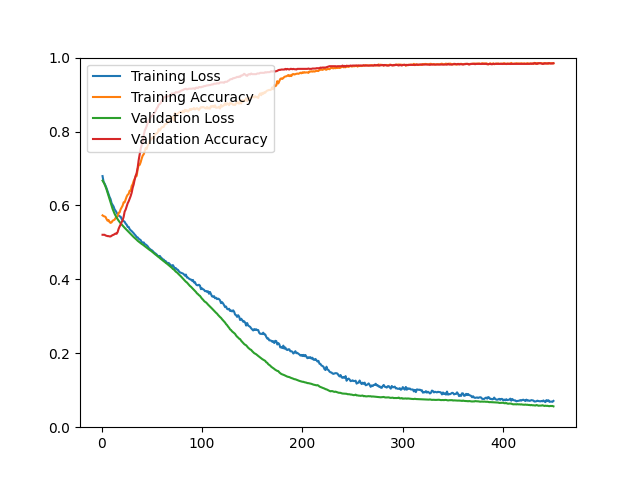

The data file committed next to this chart (first rows):
epoch, loss, acc, val_loss, val_acc
1, 0.6794, 0.5731, 0.6672, 0.5206
2, 0.6642, 0.5711, 0.6628, 0.5206
3, 0.6592, 0.5702, 0.6573, 0.5206
4, 0.6533, 0.5688, 0.6508, 0.5188
5, 0.6464, 0.5630, 0.6433, 0.5179
6, 0.6384, 0.5586, 0.6344, 0.5170
7, 0.6296, 0.5606, 0.6249, 0.5170
8, 0.6227, 0.5550, 0.6157, 0.5161
9, 0.6170, 0.5528, 0.6069, 0.5161
10, 0.6061, 0.5543, 0.5985, 0.5179
11, 0.6016, 0.5586, 0.5908, 0.5197
12, 0.5970, 0.5600, 0.5839, 0.5206
13, 0.5892, 0.5615, 0.5774, 0.5224
14, 0.5856, 0.5663, 0.5722, 0.5242
15, 0.5805, 0.5658, 0.5672, 0.5233
16, 0.5758, 0.5717, 0.5628, 0.5278
17, 0.5730, 0.5800, 0.5588, 0.5367
18, 0.5705, 0.5811, 0.5551, 0.5430
19, 0.5697, 0.5895, 0.5517, 0.5484
20, 0.5635, 0.5948, 0.5486, 0.5547
21, 0.5598, 0.5996, 0.5454, 0.5600
22, 0.5579, 0.6084, 0.5424, 0.5690
23, 0.5557, 0.6086, 0.5395, 0.5833
24, 0.5508, 0.6166, 0.5367, 0.5887
25, 0.5479, 0.6238, 0.5339, 0.5968
26, 0.5420, 0.6290, 0.5310, 0.6057
27, 0.5419, 0.6311, 0.5281, 0.6111
28, 0.5359, 0.6401, 0.5251, 0.6183
29, 0.5329, 0.6388, 0.5224, 0.6254
30, 0.5306, 0.6526, 0.5198, 0.6344
31, 0.5279, 0.6573, 0.5172, 0.6478
32, 0.5248, 0.6662, 0.5144, 0.6568
33, 0.5213, 0.6716, 0.5120, 0.6703
34, 0.5184, 0.6792, 0.5093, 0.6801
35, 0.5141, 0.6799, 0.5071, 0.6882
36, 0.5135, 0.6987, 0.5043, 0.7025
37, 0.5099, 0.7093, 0.5021, 0.7231
38, 0.5080, 0.7099, 0.4997, 0.7392
39, 0.5061, 0.7173, 0.4977, 0.7536
40, 0.5006, 0.7271, 0.4958, 0.7634
41, 0.4996, 0.7348, 0.4941, 0.7715
42, 0.4999, 0.7386, 0.4920, 0.7903
43, 0.4957, 0.7465, 0.4899, 0.8020
44, 0.4942, 0.7555, 0.4877, 0.8082
45, 0.4921, 0.7533, 0.4858, 0.8154
46, 0.4893, 0.7620, 0.4836, 0.8235
47, 0.4851, 0.7678, 0.4816, 0.8289
48, 0.4826, 0.7765, 0.4794, 0.8342
49, 0.4803, 0.7770, 0.4777, 0.8396
50, 0.4789, 0.7824, 0.4756, 0.8423
51, 0.4766, 0.7848, 0.4732, 0.8441
52, 0.4734, 0.7805, 0.4711, 0.8486
53, 0.4712, 0.7922, 0.4686, 0.8513
54, 0.4694, 0.7946, 0.4667, 0.8566
55, 0.4670, 0.7942, 0.4645, 0.8629
56, 0.4637, 0.7981, 0.4621, 0.8665
57, 0.4613, 0.8065, 0.4602, 0.8728
58, 0.4635, 0.8025, 0.4576, 0.8746
59, 0.4596, 0.8072, 0.4554, 0.8772
60, 0.4571, 0.8116, 0.4534, 0.8844
... 390 more rows
